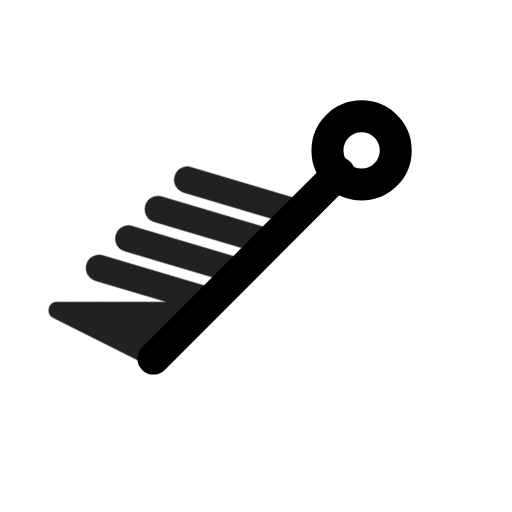
t = 0.00 s
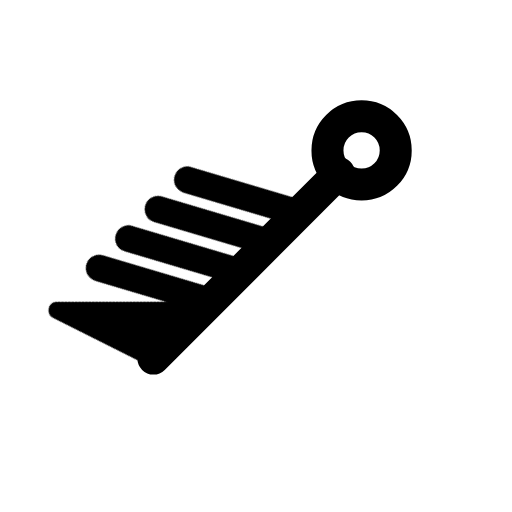
t = 0.90 s
t = 1.19 s: frame unchanged from t = 0.90 s, image omitted
t = 1.72 s: frame unchanged from t = 0.90 s, image omitted
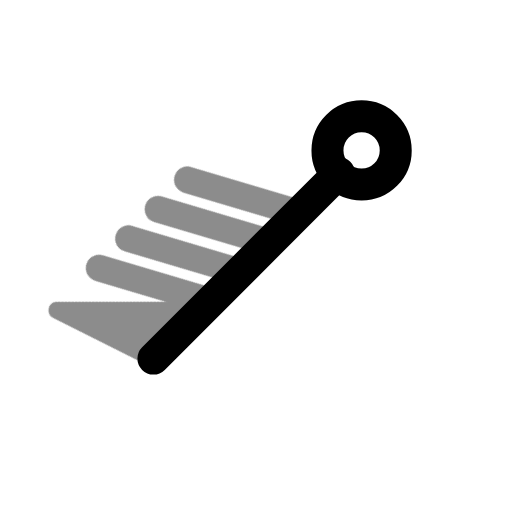
t = 2.36 s
t = 3.15 s: frame unchanged from t = 0.90 s, image omitted

The animated SVG that drew these frames (rendered in a browser with its animation timeline set to each time). Animation: 1 CSS @keyframes rule; one cycle of 3.55 s, repeats indefinitely.

<svg xmlns="http://www.w3.org/2000/svg" width="24" height="24" fill="none" stroke="currentColor" stroke-linecap="round" stroke-linejoin="round" stroke-width="2" viewBox="0 0 24 24">
    <!-- Generated by scripts/icon-expansion/generate.mjs -->
    <style>
        @media (prefers-reduced-motion: no-preference) {
            @keyframes ira-exp-pulse { 0%, 100% { opacity: 1; } 22% { opacity: .45; } 40% { opacity: 1; } }
            [data-ira-motion="wind-barb-sw-90kt"] { transform-box: fill-box; transform-origin: center; animation: ira-exp-pulse 2.65s ease-in-out -0.9s infinite; }
        }
    </style>
    <g transform="rotate(225 12 12)"><g stroke-width="1.5"><path d="M12 5.2V17.5"/><circle cx="12" cy="19" r="1.6"/></g></g>
    <g data-ira-motion="wind-barb-sw-90kt"><g transform="rotate(225 12 12)"><g stroke-width="1.25"><path d="M12 5.2l4.8 -1.6 -4.8 4.8z" fill="currentColor" stroke-width=".8"/><path d="M12 9l4.8 -2.6"/><path d="M12 10.95l4.8 -2.6"/><path d="M12 12.899999999999999l4.8 -2.6"/><path d="M12 14.849999999999998l4.8 -2.6"/></g></g></g>
</svg>
